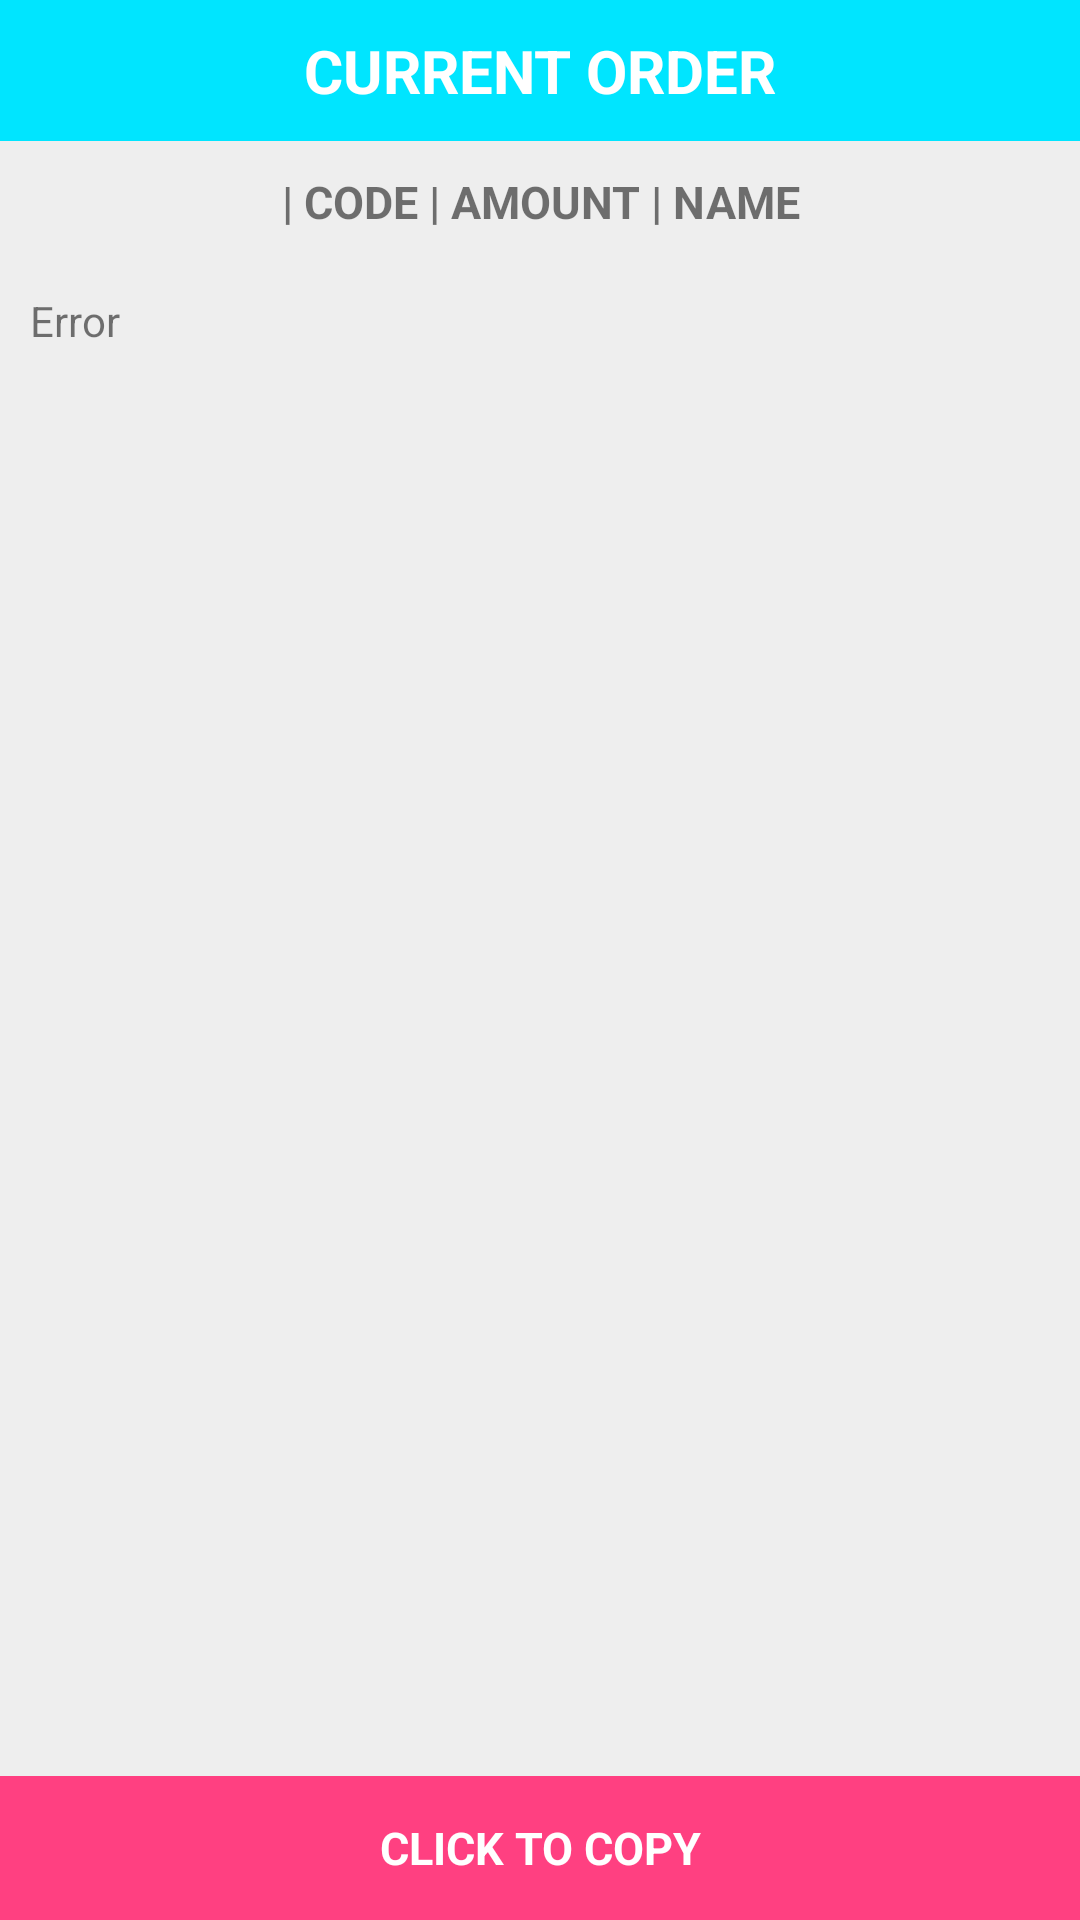

Produce the Android XML layout that renders to this screen, including the resource entries it uses.
<!-- AndroidManifest.xml: application theme DefaultTheme -->
<!-- res/layout/dialog_print_catalog.xml -->
<?xml version="1.0" encoding="utf-8"?>
<RelativeLayout xmlns:android="http://schemas.android.com/apk/res/android"
    android:layout_width="match_parent"
    android:layout_height="wrap_content"
    android:orientation="vertical">

    <LinearLayout
        android:id="@+id/linear1"
        android:layout_width="match_parent"
        android:layout_height="wrap_content"
        android:orientation="vertical">


        <TextView
            android:id="@+id/textView34"
            android:layout_width="match_parent"
            android:layout_height="wrap_content"
            android:layout_gravity="center"
            android:background="?attr/colorPrimary"
            android:gravity="center"
            android:padding="@dimen/default_padding"
            android:text="@string/current_order"
            android:textAllCaps="true"
            android:textColor="@color/white"
            android:textSize="@dimen/default_text_size"
            android:textStyle="bold" />

        <TextView
            android:id="@+id/textView36"
            android:layout_width="match_parent"
            android:layout_height="wrap_content"
            android:layout_gravity="center"
            android:gravity="center"
            android:padding="@dimen/default_padding"
            android:text="@string/code_amount_name"
            android:textAllCaps="true"
            android:textSize="@dimen/default_sub_text_size"
            android:textStyle="bold" />


    </LinearLayout>

    <ScrollView
        android:id="@+id/scrol1"
        android:layout_width="match_parent"
        android:layout_height="wrap_content"
        android:layout_above="@+id/copy_button"
        android:layout_below="@+id/linear1">

        <LinearLayout
            android:id="@+id/linear2"
            android:layout_width="match_parent"
            android:layout_height="wrap_content"
            android:orientation="vertical">

            <TextView
                android:id="@+id/information"
                android:layout_width="match_parent"
                android:layout_height="wrap_content"
                android:padding="@dimen/default_padding"
                android:text="@string/error" />
        </LinearLayout>
    </ScrollView>

    <Button
        android:id="@+id/copy_button"
        style="@style/Widget.AppCompat.Button.Borderless"
        android:layout_width="match_parent"
        android:layout_height="wrap_content"
        android:background="?attr/colorAccent"
        android:fontFamily="sans-serif"
        android:text="@string/click_to_copy"
        android:textColor="@color/white"
        android:textSize="@dimen/default_sub_text_size"
        android:textStyle="bold"
        android:layout_alignParentBottom="true"
        android:layout_alignParentLeft="true"
        android:layout_alignParentStart="true" />


</RelativeLayout>
<!-- resources referenced by this layout -->
<resources>
  <color name="white">#ffffff</color>
  <dimen name="default_padding">10dp</dimen>
  <dimen name="default_sub_text_size">15sp</dimen>
  <dimen name="default_text_size">20sp</dimen>
  <string name="click_to_copy">Click to copy</string>
  <string name="code_amount_name">| Code | Amount | Name</string>
  <string name="current_order">Current Order</string>
  <string name="error">Error</string>
  <style name="DefaultTheme" parent="Theme.AppCompat.Light.NoActionBar">
          <item name="colorPrimary">@color/colorPrimary</item>
          <item name="colorPrimaryDark">@color/colorPrimaryDark</item>
          <item name="colorAccent">@color/colorAccent</item>
          <item name="android:colorBackground">@color/colorPrimary_light</item>
      </style>
  <color name="colorPrimary">#ff00e5ff</color>
  <color name="colorPrimaryDark">#8800b2cc</color>
  <color name="colorAccent">#ff4081</color>
  <color name="colorPrimary_light">#ffeeeeee</color>
</resources>
